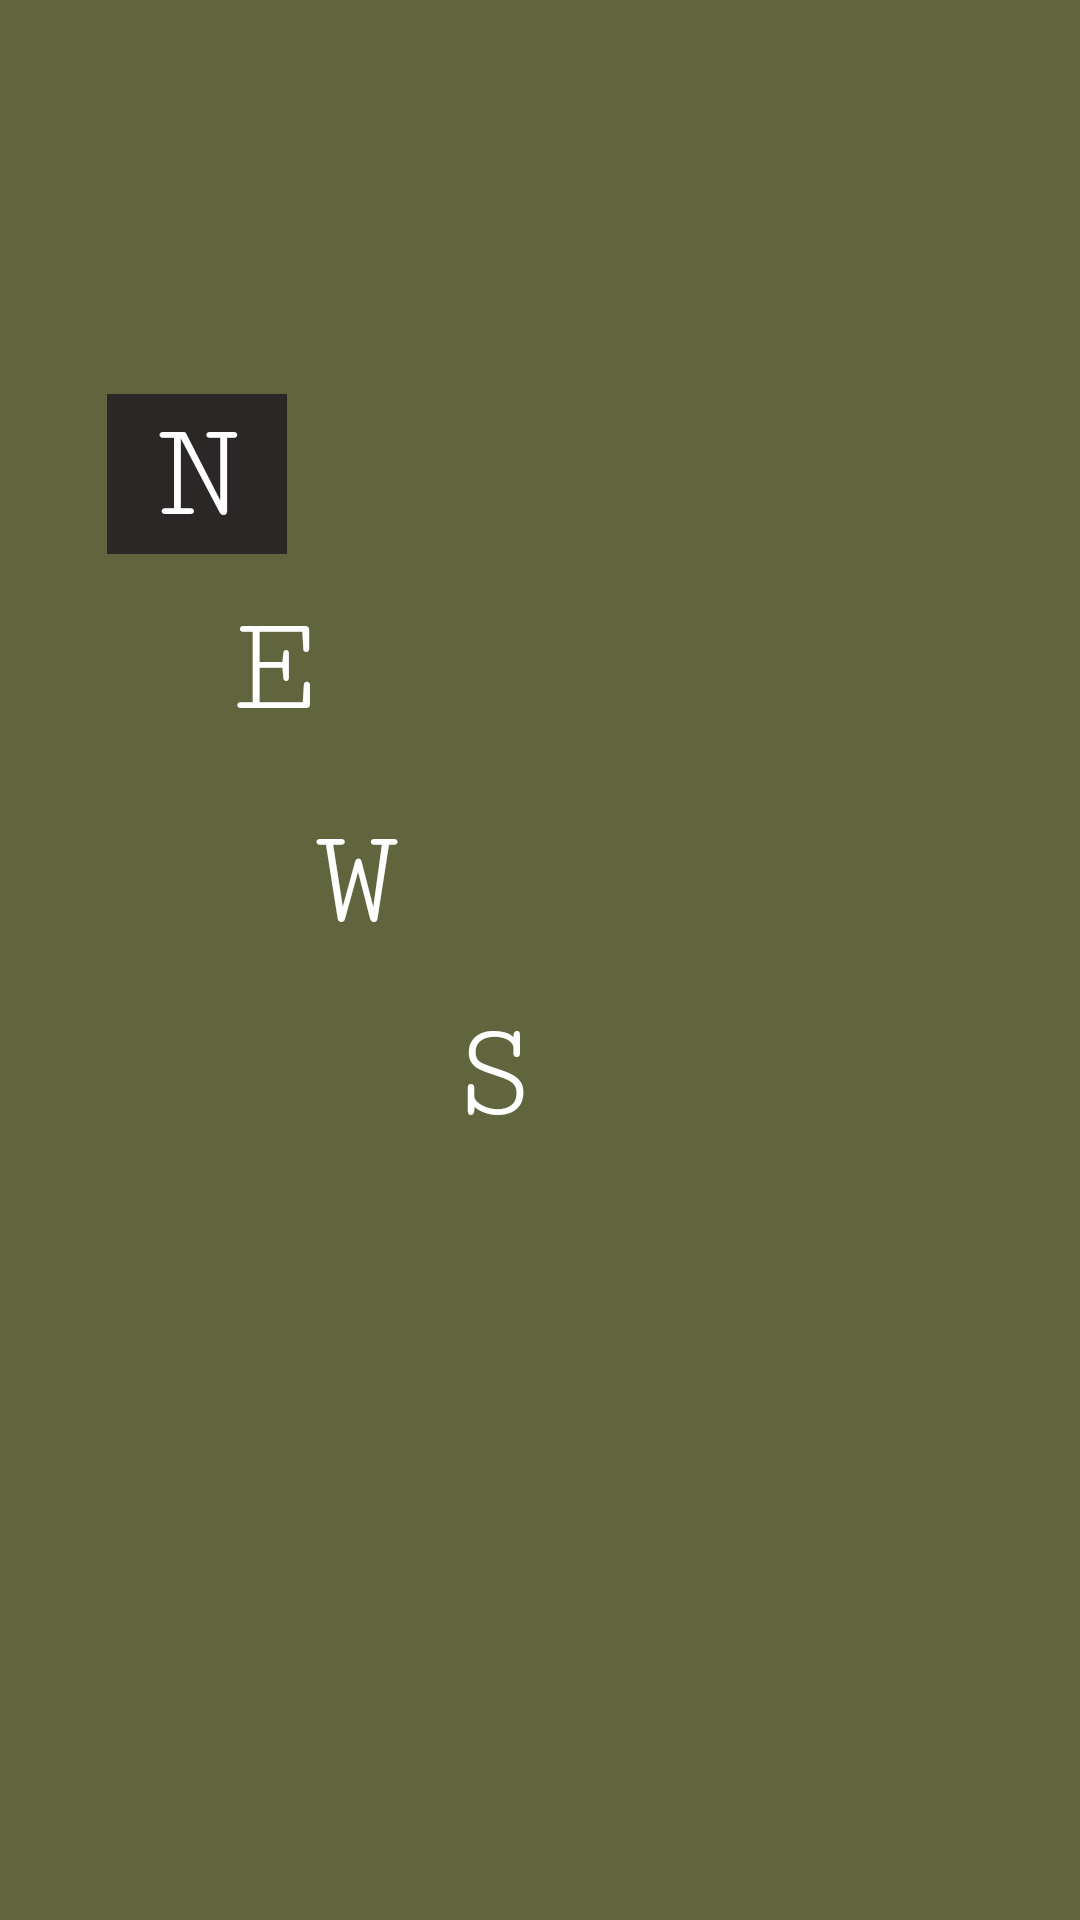

Reconstruct the res/layout file that produces this screen, plus the resources it refers to.
<!-- AndroidManifest.xml: application theme Theme.NewsApp -->
<!-- res/layout/activity_splash.xml -->
<?xml version="1.0" encoding="utf-8"?>
<androidx.constraintlayout.widget.ConstraintLayout xmlns:android="http://schemas.android.com/apk/res/android"
    xmlns:app="http://schemas.android.com/apk/res-auto"
    xmlns:tools="http://schemas.android.com/tools"
    android:layout_width="match_parent"
    android:layout_height="match_parent"
    android:background="#61653D"
    tools:context=".splash">

    <TextView
        android:id="@+id/textView3"
        android:layout_width="60dp"
        android:layout_height="wrap_content"
        android:background="#2B2727"
        android:fontFamily="serif-monospace"
        android:gravity="center"
        android:text="N"
        android:textColor="#FFFEFE"
        android:textSize="48sp"
        app:layout_constraintBottom_toBottomOf="parent"
        app:layout_constraintEnd_toEndOf="parent"
        app:layout_constraintHorizontal_bias="0.119"
        app:layout_constraintStart_toStartOf="parent"
        app:layout_constraintTop_toTopOf="parent"
        app:layout_constraintVertical_bias="0.224" />

    <TextView
        android:id="@+id/textView4"
        android:layout_width="60dp"
        android:layout_height="wrap_content"
        android:fontFamily="serif-monospace"
        android:gravity="center"
        android:text="E"
        android:textColor="#FFFEFE"
        android:textSize="48sp"
        app:layout_constraintBottom_toBottomOf="parent"
        app:layout_constraintEnd_toEndOf="parent"
        app:layout_constraintHorizontal_bias="0.203"
        app:layout_constraintStart_toStartOf="parent"
        app:layout_constraintTop_toTopOf="parent"
        app:layout_constraintVertical_bias="0.334" />

    <TextView
        android:id="@+id/textView5"
        android:layout_width="60dp"
        android:layout_height="wrap_content"
        android:fontFamily="serif-monospace"
        android:gravity="center"
        android:text="W"
        android:textColor="#FFFEFE"
        android:textSize="48sp"
        app:layout_constraintBottom_toBottomOf="parent"
        app:layout_constraintEnd_toEndOf="parent"
        app:layout_constraintHorizontal_bias="0.296"
        app:layout_constraintStart_toStartOf="parent"
        app:layout_constraintTop_toTopOf="parent"
        app:layout_constraintVertical_bias="0.455" />

    <TextView
        android:id="@+id/textView6"
        android:layout_width="60dp"
        android:layout_height="wrap_content"
        android:fontFamily="serif-monospace"
        android:gravity="center"
        android:text="S"
        android:textColor="#FFFEFE"
        android:textSize="48sp"
        app:layout_constraintBottom_toBottomOf="parent"
        app:layout_constraintEnd_toEndOf="parent"
        app:layout_constraintHorizontal_bias="0.447"
        app:layout_constraintStart_toStartOf="parent"
        app:layout_constraintTop_toTopOf="parent"
        app:layout_constraintVertical_bias="0.565" />

</androidx.constraintlayout.widget.ConstraintLayout>
<!-- resources referenced by this layout -->
<resources>
  <style name="Theme.NewsApp" parent="Theme.MaterialComponents.DayNight.DarkActionBar">
          
          <item name="colorPrimary">#91E665</item>
          <item name="colorPrimaryVariant">#1C1F70</item>
          <item name="colorOnPrimary">@color/white</item>
          
          <item name="colorSecondary">@color/teal_200</item>
          <item name="colorSecondaryVariant">@color/teal_700</item>
          <item name="colorOnSecondary">@color/black</item>
          
          <item name="android:statusBarColor" tools:targetApi="l">?attr/colorPrimaryVariant</item>
          
      </style>
  <color name="white">#FFFFFFFF</color>
  <color name="teal_200">#FF03DAC5</color>
  <color name="teal_700">#FF018786</color>
  <color name="black">#FF000000</color>
</resources>
